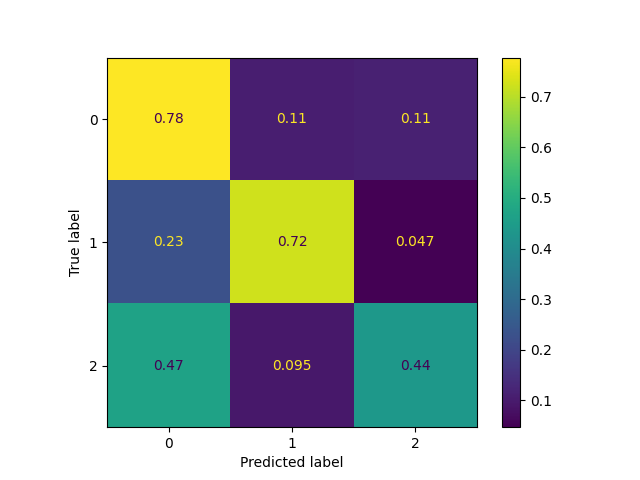

The data file committed next to this chart (first rows):
text, label, revised_label, valence, arousal, sentiment, speaker_utterance, predictions_ER, predictions_IP, predictions_EX, response, reason, who, emotional_reaction, interpretations, explorations, classification_label
That sounds very interesting. And do you…, 0, 0, 0.5, 0.2, neutral, this is a dummy text, 1, 0, 2, {?    "reason": "The speaker is showing …, The speaker is showing interest in the o…, 2, 0, 0, 1, 0
How long have you been together?, 0, 0, 0.0, -0.5, neutral, this is a dummy text, 0, 0, 2, {?    "reason": "The speaker is inquirin…, The speaker is inquiring about the durat…, 2, 0, 0, 0, 0
how can they do that?, 0, 0, -0.5, 0.5, negative, this is a dummy text, 0, 0, 1, {?    "reason": "The speaker is expressi…, The speaker is expressing surprise and p…, 2, 0, 0, 0, 0
I hope that I can be there with you. May…, 0, 2, 0.5, 0.5, positive, this is a dummy text, 1, 0, 0, {?    "reason": "The speaker is expressi…, The speaker is expressing a desire to su…, 1, 2, 0, 0, 2
it's great to hear that who do you go th…, 0, 2, 1.0, 0.5, positive, this is a dummy text, 1, 0, 2, {?    "reason": "The speaker is expressi…, The speaker is expressing happiness for …, 2, 1, 0, 1, 2
That sounds very good., 0, 0, 0.8, 0.2, positive, this is a dummy text, 1, 0, 0, {?    "reason": "The speaker is respondi…, The speaker is responding to a situation…, 2, 0, 0, 0, 0
so scary I'm also afraid of spider a lot, 0, 2, -0.5, 0.5, negative, this is a dummy text, 0, 2, 0, {?    "reason": "The speaker shares thei…, The speaker shares their own fear of spi…, 2, 2, 1, 0, 2
I will immediately run away if I saw a s…, 0, 0, -0.8, 0.4, negative, this is a dummy text, 0, 2, 0, {?    "reason": "The speaker is stating …, The speaker is stating a personal reacti…, 0, 0, 0, 0, 0
That's really common in Japan. People wi…, 0, 0, 0.8, 0.2, positive, this is a dummy text, 0, 0, 0, {?    "reason": "The speaker is providin…, The speaker is providing reassurance and…, 2, 0, 0, 0, 0
That's great., 0, 0, 1.0, 0.5, positive, this is a dummy text, 1, 0, 0, {?    "reason": "The speaker is expressi…, The speaker is expressing a positive sen…, 2, 0, 0, 0, 0
I agree. I also don't want to work overt…, 0, 0, -0.5, 0.3, neutral, this is a dummy text, 1, 2, 0, {?    "reason": "The speaker agrees and …, The speaker agrees and shares a similar …, 0, 0, 0, 0, 0
Yes, true., 0, 0, 0.0, 0.0, neutral, this is a dummy text, 1, 2, 0, {?    "reason": "The utterance 'Yes, tru…, The utterance 'Yes, true.' is a straight…, 2, 0, 0, 0, 0
Yes, I agree, 0, 0, 0.5, 0.0, neutral, this is a dummy text, 1, 0, 0, {?    "reason": "The speaker agrees to a…, The speaker agrees to a statement withou…, 2, 0, 0, 0, 0
I can't imagine, that's so disgusting ye…, 0, 2, -1.0, 1.0, negative, this is a dummy text, 0, 0, 0, {?    "reason": "The speaker is expressi…, The speaker is expressing shock and disg…, 2, 2, 1, 0, 2
I really can't imagine. I never want to …, 0, 2, -0.4, 0.2, negative, this is a dummy text, 0, 0, 0, {?    "reason": "The speaker is stating …, The speaker is stating their inability t…, 0, 0, 0, 0, 0
Yes, me too. And where do you want to go…, 0, 0, 0.5, 0.1, neutral, this is a dummy text, 0, 1, 1, {?    "reason": "The speaker is both ack…, The speaker is both acknowledging the li…, 2, 0, 0, 1, 2
I think that will be very interesting, 0, 0, 0.4, 0.2, positive, this is a dummy text, 0, 0, 0, {?    "reason": "The speaker expresses a…, The speaker expresses a neutral, mildly …, 2, 0, 0, 0, 0
I could see how that's really depressing…, 2, 2, -0.2, 0.4, negative, this is a dummy text, 0, 0, 2, {?    "reason": "The speaker is actively…, The speaker is actively seeking to under…, 1, 1, 0, 1, 2
Yeah, I think that's a healthy way to th…, 2, 2, 0.5, 0.0, positive, this is a dummy text, 0, 0, 0, {?    "reason": "The speaker is offering…, The speaker is offering reassurance and …, 0, 0, 1, 0, 2
Yeah, I think so., 2, 0, 0.5, -1.0, neutral, this is a dummy text, 0, 0, 0, {?    "reason": "Minimal response to a q…, Minimal response to a question, with no …, 0, 0, 0, 0, 0
You're very trustworthy of bugs. Like, h…, 0, 0, -0.4, 0.2, negative, this is a dummy text, 0, 0, 0, {?    "reason": "The speaker is expressi…, The speaker is expressing concern and qu…, 1, 0, 0, 1, 2
That's really interesting, because if I …, 0, 0, -1.0, 1.0, negative, this is a dummy text, 0, 2, 0, {?    "reason": "The speaker shares thei…, The speaker shares their personal reacti…, 0, 1, 0, 0, 1
I think that's just really trusting of s…, 0, 0, 0.0, 0.0, neutral, this is a dummy text, 0, 0, 0, {?    "reason": "The speaker is expressi…, The speaker is expressing a general thou…, 2, 0, 0, 0, 0
Oh god, that sounds terrifying. Did you …, 2, 2, -1.0, 1.0, negative, this is a dummy text, 0, 0, 2, {?    "reason": "The speaker is actively…, The speaker is actively showing understa…, 2, 2, 1, 2, 2
Yeah, that's... I would hope that you'd …, 2, 2, 0.5, 0.2, positive, this is a dummy text, 1, 0, 0, {?    "reason": "The speaker is expressi…, The speaker is expressing a desire for t…, 1, 1, 0, 0, 2
yeah i feel like i've never had luck wit…, 2, 2, -0.2, 0.3, neutral, this is a dummy text, 0, 0, 1, {?    "reason": "The speaker shares thei…, The speaker shares their own experience …, 2, 1, 0, 1, 2
Well that sounds like a really good firs…, 2, 2, 0.8, 0.2, positive, this is a dummy text, 0, 1, 0, {?    "reason": "The speaker is surprise…, The speaker is surprised by the positive…, 2, 0, 0, 0, 2
Yeah, glad to hear it., 2, 0, 0.8, 0.1, positive, this is a dummy text, 1, 0, 0, {?    "reason": "The speaker is respondi…, The speaker is responding to presumably …, 2, 0, 0, 0, 0
Oh, that's really interesting. I've neve…, 0, 2, -0.2, 0.2, negative, this is a dummy text, 0, 2, 0, {?    "reason": "The speaker is sharing …, The speaker is sharing their personal ex…, 0, 1, 1, 0, 1
Yeah, that sounds great. Hope it goes we…, 0, 0, 0.7, 0.3, positive, this is a dummy text, 1, 0, 0, {?    "reason": "The speaker is expressi…, The speaker is expressing a general posi…, 2, 0, 0, 0, 0
yeah that sounds terrible to have in you…, 0, 0, -0.5, 0.5, negative, this is a dummy text, 1, 0, 0, {?    "reason": "The speaker is expressi…, The speaker is expressing sympathy and c…, 0, 2, 1, 0, 2
I mean, how long has it been? Like it's …, 0, 0, 0.5, 0.5, positive, this is a dummy text, 0, 1, 2, {?    "reason": "The speaker is expressi…, The speaker is expressing concern for so…, 2, 0, 0, 0, 2
honestly I've been I've been the other I…, 2, 2, 0.5, 0.2, positive, this is a dummy text, 0, 2, 0, {?    "reason": "The speaker shares a pe…, The speaker shares a personal experience…, 2, 1, 1, 0, 2
Yeah, I mean it was probably a nice surp…, 2, 2, 0.4, 0.2, positive, this is a dummy text, 0, 0, 2, {?    "reason": "The speaker is attempti…, The speaker is attempting to find a posi…, 0, 1, 0, 0, 1
I think it's also supposed to be with Co…, 0, 0, 0.5, 0.2, neutral, this is a dummy text, 0, 0, 0, {?    "reason": "The speaker is discussi…, The speaker is discussing a recipe and c…, 2, 0, 0, 0, 0
That's super impressive and I mean I can…, 2, 2, 0.8, 0.6, positive, this is a dummy text, 1, 0, 2, {?    "reason": "The speaker is expressi…, The speaker is expressing admiration and…, 2, 1, 1, 2, 2
How did it survive boiling hot coffee? L…, 2, 2, -0.3, 0.3, negative, this is a dummy text, 0, 0, 2, {?    "reason": "The speaker is expressi…, The speaker is expressing confusion and …, 2, 0, 0, 1, 1
Yeah, it's kind of like just insanely gr…, 2, 2, -0.7, 0.5, negative, this is a dummy text, 0, 0, 2, {?    "reason": "The speaker is sharing …, The speaker is sharing a personal experi…, 2, 0, 0, 1, 1
you tell them and get a free coffee? Lik…, 2, 2, 0.5, 0.3, neutral, this is a dummy text, 0, 0, 0, {?    "reason": "The speaker is offering…, The speaker is offering a potential solu…, 2, 0, 0, 0, 0
Like, who cares if he's upset? right lik…, 2, 2, 0.2, 0.7, neutral, this is a dummy text, 0, 0, 0, {?    "reason": "The speaker is not seek…, The speaker is not seeking empathy but i…, 1, 2, 1, 1, 2
Yeah, I can understand how that would su…, 2, 2, 0.0, 0.5, neutral, this is a dummy text, 1, 1, 0, {?    "reason": "The speaker is actively…, The speaker is actively trying to imagin…, 2, 2, 2, 2, 2
Yeah, and I mean there's something to be…, 2, 2, 0.7, 0.3, neutral, this is a dummy text, 1, 0, 0, {?    "reason": "The speaker is reflecti…, The speaker is reflecting on a past chal…, 0, 0, 0, 0, 0
Yeah, yeah, that's pretty good. I mean, …, 2, 0, 0.6, 0.2, positive, this is a dummy text, 1, 1, 0, {?    "reason": "The speaker is expressi…, The speaker is expressing understanding …, 2, 1, 1, 0, 2
Was it expensive? I think unless the peo…, 2, 0, 0.5, 0.0, neutral, this is a dummy text, 0, 0, 2, {?    "reason": "The speaker is inquirin…, The speaker is inquiring about the cost …, 2, 0, 0, 1, 0
Did you end up like getting help from an…, 2, 0, 0.6, 0.2, positive, this is a dummy text, 0, 0, 2, {?    "reason": "The speaker is inquirin…, The speaker is inquiring about the liste…, 1, 1, 0, 1, 2
Yeah, that's tough. Yeah, but I mean, li…, 2, 2, 0.6, 0.2, positive, this is a dummy text, 1, 1, 0, {?    "reason": "The speaker acknowledge…, The speaker acknowledges the difficulty …, 2, 1, 1, 0, 2
What makes you so surprised about your b…, 0, 0, 0.0, 0.0, neutral, this is a dummy text, 0, 0, 2, {?    "reason": "The speaker is inquirin…, The speaker is inquiring about the liste…, 1, 0, 0, 1, 2
Well I guess at some point a man needs t…, 0, 0, -0.2, 0.1, negative, this is a dummy text, 0, 0, 0, {?    "reason": "The speaker seems to be…, The speaker seems to be generalizing and…, 0, 0, 0, 0, 1
That's so amazing, your nephew. How long…, 2, 2, 0.8, 0.5, positive, this is a dummy text, 0, 0, 2, {?    "reason": "The speaker is expressi…, The speaker is expressing admiration and…, 2, 1, 0, 1, 2
it must be a very interesting experience…, 2, 2, 0.6, 0.2, neutral, this is a dummy text, 0, 0, 2, {?    "reason": "The speaker is discussi…, The speaker is discussing someone else's…, 2, 0, 0, 1, 0
yeah I also hope all the best for him as…, 2, 2, 0.8, 0.5, positive, this is a dummy text, 1, 0, 0, {?    "reason": "The speaker is expressi…, The speaker is expressing positivity and…, 2, 0, 0, 0, 2
Wow, I can really feel you man. I usuall…, 2, 2, -0.4, 0.6, negative, this is a dummy text, 1, 2, 0, {?    "reason": "The speaker is actively…, The speaker is actively acknowledging an…, 2, 2, 2, 0, 2
Yeah, I can see how you feel. I think th…, 2, 2, 0.5, 0.2, positive, this is a dummy text, 1, 1, 0, {?    "reason": "The speaker acknowledge…, The speaker acknowledges the listener's …, 1, 1, 1, 1, 2
Yeah that's true I mean it's your family…, 2, 2, 0.6, 0.2, positive, this is a dummy text, 1, 0, 0, {?    "reason": "The speaker is offering…, The speaker is offering advice and suppo…, 2, 1, 1, 0, 2
I think yeah that's true yeah I feel lik…, 2, 2, 0.2, 0.5, neutral, this is a dummy text, 0, 2, 0, {?    "reason": "The speaker is expressi…, The speaker is expressing a general sent…, 2, 0, 0, 0, 0
Wow, that's something that's something a…, 2, 2, 0.8, 0.5, positive, this is a dummy text, 0, 1, 0, {?    "reason": "The speaker is surprise…, The speaker is surprised by the early or…, 2, 0, 0, 1, 0
well that's even more impressive actuall…, 2, 2, 0.8, 0.5, positive, this is a dummy text, 1, 0, 0, {?    "reason": "The speaker is expressi…, The speaker is expressing admiration and…, 2, 1, 1, 0, 2
what an experience you have there yeah a…, 2, 2, 0.2, 0.5, neutral, this is a dummy text, 1, 0, 0, {?    "reason": "The speaker is actively…, The speaker is actively listening to and…, 2, 1, 1, 1, 2
yeah what an experience So did you check…, 2, 2, 0.3, 0.3, neutral, this is a dummy text, 0, 0, 2, {?    "reason": "The speaker is inquirin…, The speaker is inquiring about the liste…, 1, 0, 0, 1, 0
yeah I know like Spooky experience, midd…, 2, 2, -0.2, 0.3, neutral, this is a dummy text, 1, 0, 0, {?    "reason": "The speaker shares a pe…, The speaker shares a personal, mildly in…, 0, 0, 0, 0, 0
... 556 more rows
